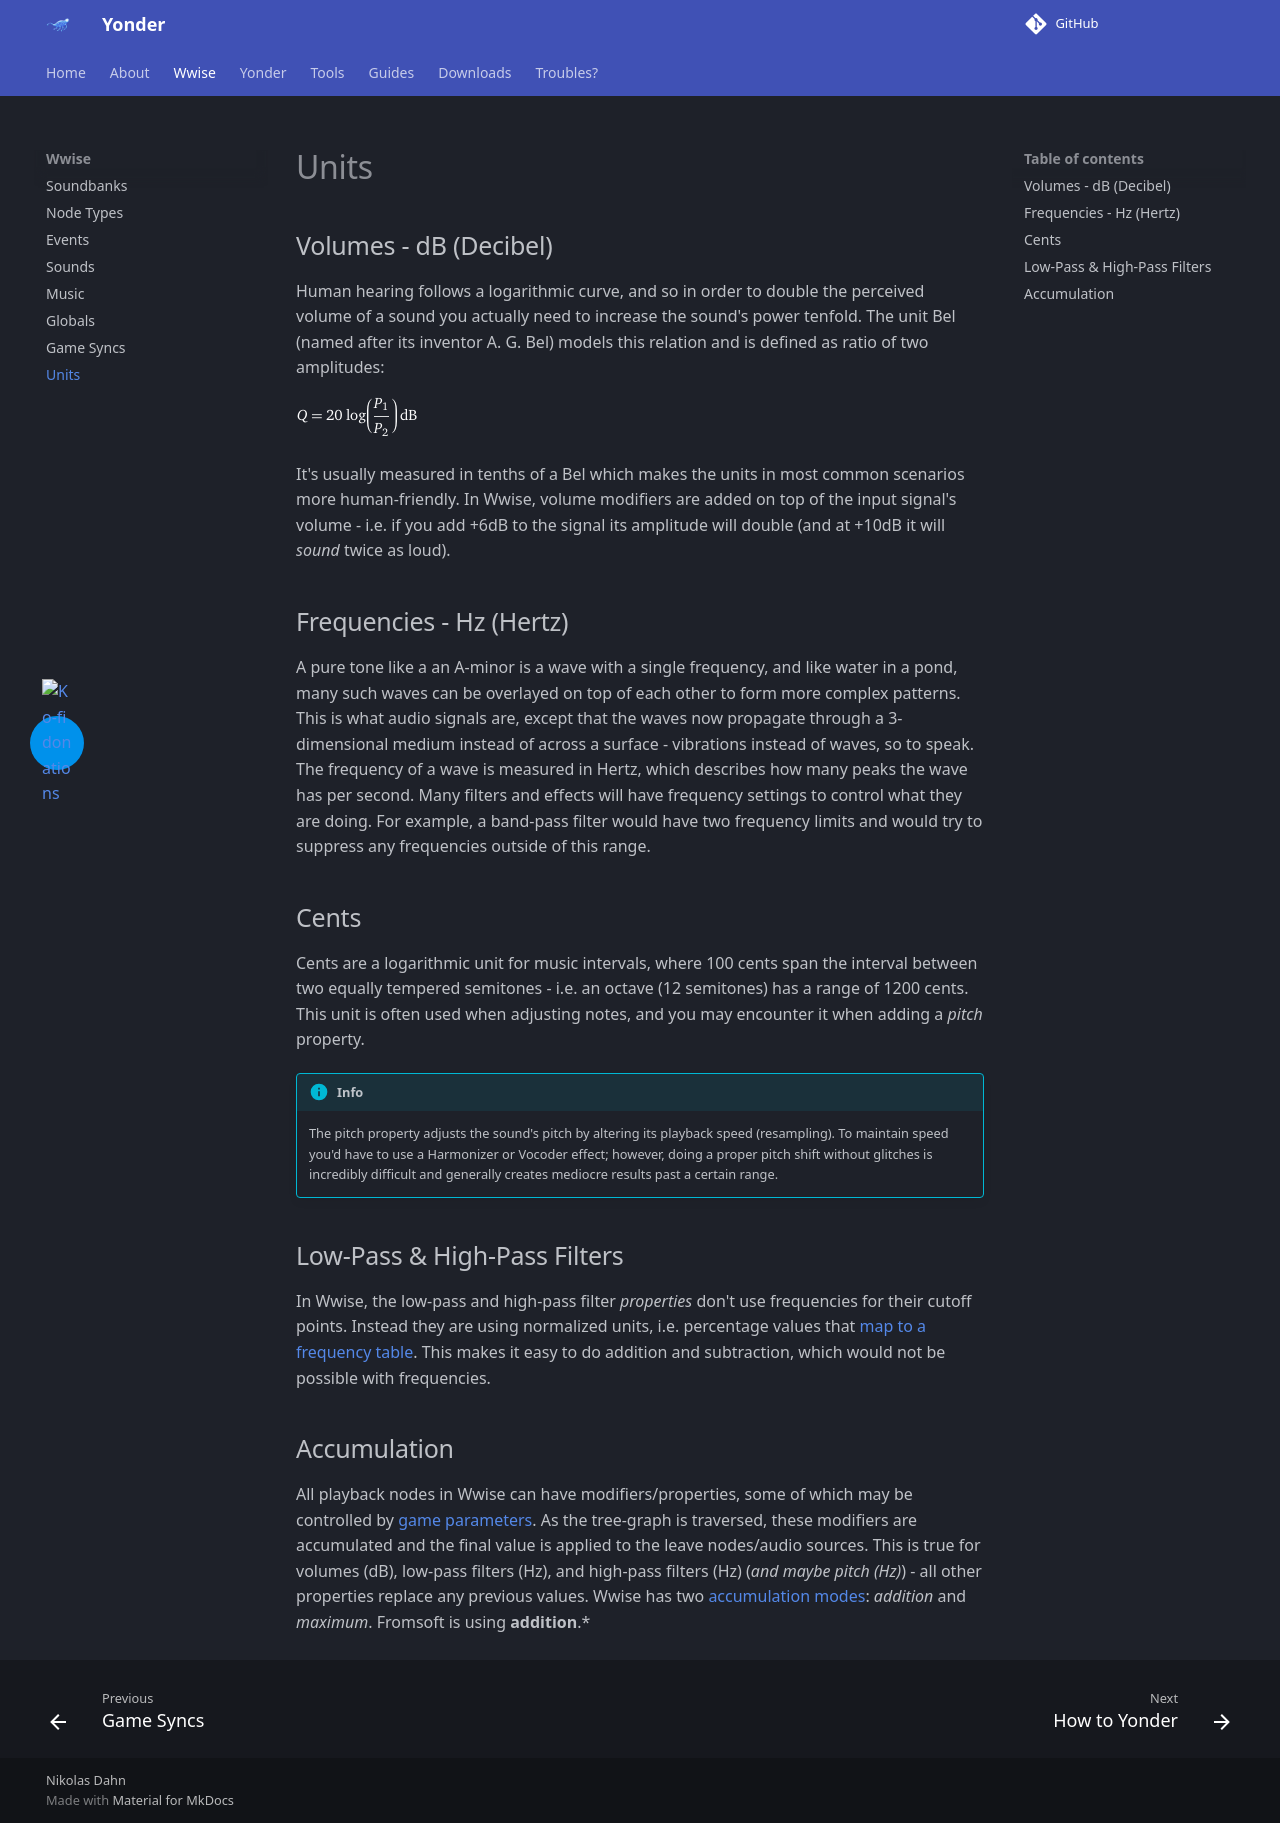

repository: ndahn/yonder · page: wwise/units/index.html · generator: mkdocs

# Units

## Volumes - dB (Decibel)

Human hearing follows a logarithmic curve, and so in order to double the perceived volume of a sound you actually need to increase the sound's power tenfold. The unit Bel (named after its inventor A. G. Bel) models this relation and is defined as ratio of two amplitudes:

![Q = 20 * log(Divide[Subscript[P,1],Subscript[P,2]]) "dB"](../assets/images/decibel_formula.png)

It's usually measured in tenths of a Bel which makes the units in most common scenarios more human-friendly. In Wwise, volume modifiers are added on top of the input signal's volume - i.e. if you add +6dB to the signal its amplitude will double (and at +10dB it will _sound_ twice as loud).

## Frequencies - Hz (Hertz)

A pure tone like a an A-minor is a wave with a single frequency, and like water in a pond, many such waves can be overlayed on top of each other to form more complex patterns. This is what audio signals are, except that the waves now propagate through a 3-dimensional medium instead of across a surface - vibrations instead of waves, so to speak. The frequency of a wave is measured in Hertz, which describes how many peaks the wave has per second. Many filters and effects will have frequency settings to control what they are doing. For example, a band-pass filter would have two frequency limits and would try to suppress any frequencies outside of this range.

## Cents

Cents are a logarithmic unit for music intervals, where 100 cents span the interval between two equally tempered semitones - i.e. an octave (12 semitones) has a range of 1200 cents. This unit is often used when adjusting notes, and you may encounter it when adding a _pitch_ property.

!!! info

    The pitch property adjusts the sound's pitch by altering its playback speed (resampling). To maintain speed you'd have to use a Harmonizer or Vocoder effect; however, doing a proper pitch shift without glitches is incredibly difficult and generally creates mediocre results past a certain range.

## Low-Pass & High-Pass Filters

In Wwise, the low-pass and high-pass filter _properties_ don't use frequencies for their cutoff points. Instead they are using normalized units, i.e. percentage values that [map to a frequency table](https://www.audiokinetic.com/en/public-library/2025.1.10_9233/?source=Help&id=associating_low_pass_filter_values_with_their_corresponding_cutoff_frequencies). This makes it easy to do addition and subtraction, which would not be possible with frequencies.

## Accumulation

All playback nodes in Wwise can have modifiers/properties, some of which may be controlled by [game parameters](game_syncs.md). As the tree-graph is traversed, these modifiers are accumulated and the final value is applied to the leave nodes/audio sources. This is true for volumes (dB), low-pass filters (Hz), and high-pass filters (Hz) (_and maybe pitch (Hz)_) - all other properties replace any previous values. Wwise has two [accumulation modes](https://www.audiokinetic.com/en/public-library/2025.1.10_9233/?source=Help&id=defining_filter_behavior): _addition_ and _maximum_. Fromsoft is using **addition**.\*
